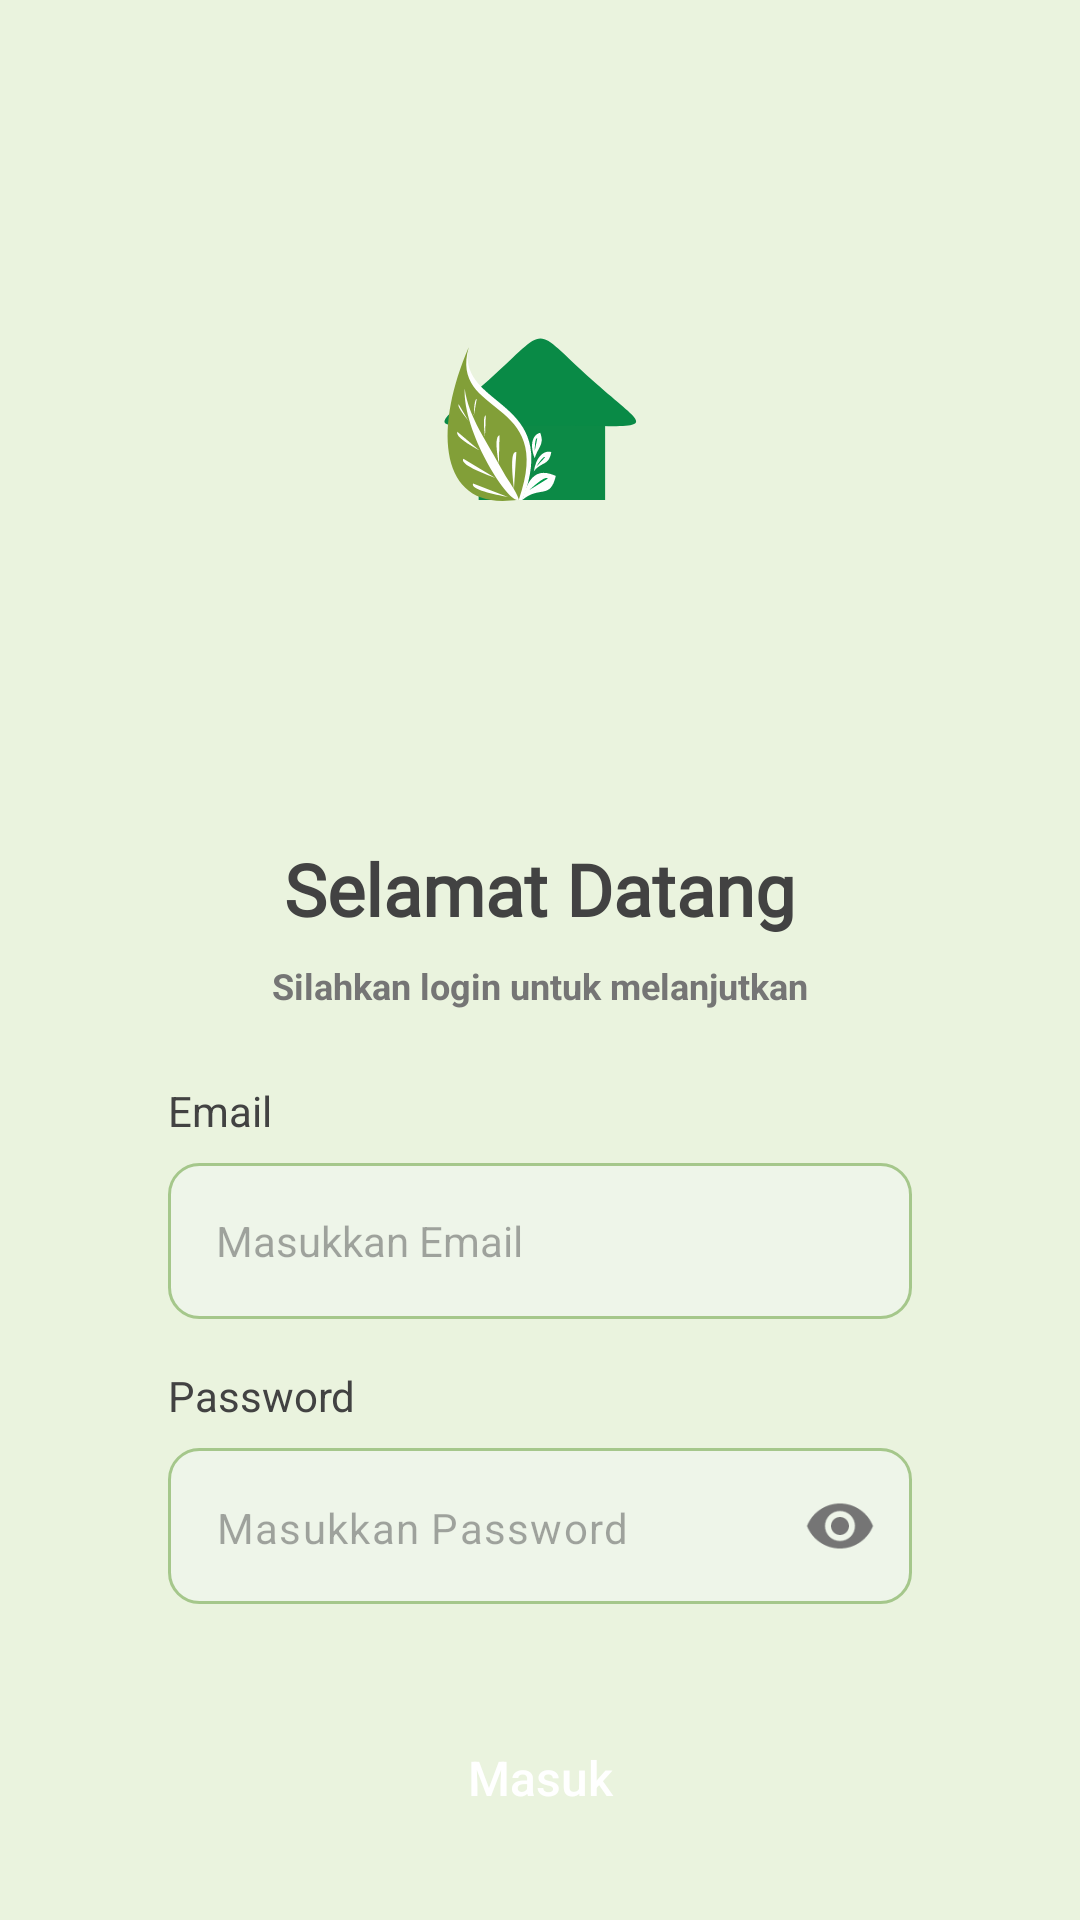

The Android layout XML behind this screen, and the referenced resources:
<!-- AndroidManifest.xml: application theme Theme.GreenHouse -->
<!-- res/layout/activity_login.xml -->
<?xml version="1.0" encoding="utf-8"?>
<androidx.constraintlayout.widget.ConstraintLayout xmlns:android="http://schemas.android.com/apk/res/android"
    xmlns:app="http://schemas.android.com/apk/res-auto"
    xmlns:tools="http://schemas.android.com/tools"
    android:layout_width="match_parent"
    android:layout_height="match_parent"
    android:background="@color/green_bg"
    tools:context=".activity.LoginActivity">

    
    <androidx.cardview.widget.CardView
        android:id="@+id/logoCard"
        android:layout_width="120dp"
        android:layout_height="120dp"
        android:layout_marginTop="80dp"
        app:cardCornerRadius="30dp"
        app:cardElevation="0dp"

        app:cardBackgroundColor="@android:color/transparent"
        app:layout_constraintEnd_toEndOf="parent"
        app:layout_constraintStart_toStartOf="parent"
        app:layout_constraintTop_toTopOf="parent">

        <ImageView
            android:layout_width="match_parent"
            android:layout_height="match_parent"
            android:src="@drawable/ic_logo_foreground" />
    </androidx.cardview.widget.CardView>

    
    <LinearLayout
        android:layout_width="match_parent"
        android:layout_height="wrap_content"
        android:layout_marginStart="24dp"
        android:layout_marginTop="48dp"
        android:layout_marginEnd="24dp"
        android:background="@drawable/bg_card_login"
        android:orientation="vertical"
        android:padding="32dp"
        app:layout_constraintTop_toBottomOf="@id/logoCard">

        <TextView
        android:id="@+id/tvLoginTitle"
        android:layout_width="wrap_content"
        android:layout_height="wrap_content"
        android:layout_gravity="center"
        android:fontFamily="@font/krona_one"
        android:text="Selamat Datang"
        android:textColor="@color/gray_dark"
        android:textSize="24sp"
        android:textStyle="bold"
        tools:fontFamily="@font/krona_one" />

        <TextView
            android:layout_width="wrap_content"
            android:layout_height="wrap_content"
            android:layout_gravity="center"
            android:layout_marginTop="8dp"
            android:text="Silahkan login untuk melanjutkan"
            android:textColor="@color/gray_medium"
            android:textSize="12sp"
            android:textStyle="bold"
            tools:fontFamily="@font/poppins" />

        <TextView
            android:layout_width="wrap_content"
            android:layout_height="wrap_content"
            android:layout_marginTop="24dp"
            android:text="Email"
            android:textColor="@color/gray_dark"
            android:textSize="14sp"
            tools:fontFamily="@font/poppins" />

        <com.google.android.material.textfield.MaterialAutoCompleteTextView
            android:id="@+id/etEmail"
            android:layout_width="match_parent"
            android:layout_height="52dp"
            android:layout_marginTop="8dp"
            android:background="@drawable/bg_input"
            android:completionThreshold="1"
            android:hint="Masukkan Email"
            android:inputType="textEmailAddress"
            android:paddingHorizontal="16dp"
            android:textSize="14sp"
            tools:fontFamily="@font/poppins" />

        <TextView
            android:layout_width="wrap_content"
            android:layout_height="wrap_content"
            android:layout_marginTop="16dp"
            android:text="Password"
            android:textColor="@color/gray_dark"
            android:textSize="14sp"
            tools:fontFamily="@font/poppins" />

        <com.google.android.material.textfield.TextInputLayout
            android:layout_width="match_parent"
            android:layout_height="wrap_content"
            android:layout_marginTop="8dp"
            app:hintEnabled="false"
            app:boxBackgroundMode="none"
            app:passwordToggleEnabled="true"
            app:passwordToggleTint="@color/gray_medium">


        <com.google.android.material.textfield.TextInputEditText
                android:id="@+id/etPassword"
                android:layout_width="match_parent"
                android:layout_height="52dp"
                android:background="@drawable/bg_input"
                android:hint="Masukkan Password"
                android:inputType="textPassword"
                android:paddingHorizontal="16dp"
                android:paddingEnd="48dp"
                android:textSize="14sp"
                tools:fontFamily="@font/poppins" />

        </com.google.android.material.textfield.TextInputLayout>

        <androidx.appcompat.widget.AppCompatButton
            android:id="@+id/btnLogin"
            android:layout_width="match_parent"
            android:layout_height="52dp"
            android:layout_marginTop="32dp"
            android:background="@drawable/bg_button_login"
            android:text="Masuk"
            android:textAllCaps="false"
            android:textColor="@color/white"
            android:textSize="16sp"
            tools:fontFamily="@font/poppins"  />

        <LinearLayout
            android:layout_width="wrap_content"
            android:layout_height="wrap_content"
            android:layout_gravity="center"
            android:layout_marginTop="24dp"
            android:orientation="horizontal">

            <TextView
                android:layout_width="wrap_content"
                android:layout_height="wrap_content"
                android:text="Belum punya akun? "
                android:textColor="@color/gray_dark"
                android:textSize="13sp"
                tools:fontFamily="@font/poppins" />

            <TextView
                android:id="@+id/tvRegister"
                android:layout_width="wrap_content"
                android:layout_height="wrap_content"
                android:text="Daftar"
                android:textColor="@color/orange_alert"
                android:textSize="13sp"
                android:textStyle="bold"
                tools:fontFamily="@font/poppins" />
        </LinearLayout>

    </LinearLayout>

</androidx.constraintlayout.widget.ConstraintLayout>
<!-- resources referenced by this layout -->
<resources>
  <color name="gray_dark">#424242</color>
  <color name="gray_medium">#757575</color>
  <color name="green_bg">#EAF3DE</color>
  <color name="orange_alert">#E65100</color>
  <color name="white">#FFFFFF</color>
  <!-- drawable bg_input (drawable) -->
  <?xml version="1.0" encoding="utf-8"?>
  <shape xmlns:android="http://schemas.android.com/apk/res/android">
      <solid android:color="#EEF5E9"/>
      <stroke android:width="1dp" android:color="#A5C78B"/>
      <corners android:radius="10dp"/>
  
  </shape>
  <!-- drawable ic_logo_foreground: vector/xml drawable (drawable, 4664 chars, omitted) -->
  <style name="Theme.GreenHouse" parent="Base.Theme.GreenHouse" />
  <style name="Base.Theme.GreenHouse" parent="Theme.Material3.DayNight.NoActionBar">
          
          
      </style>
</resources>
